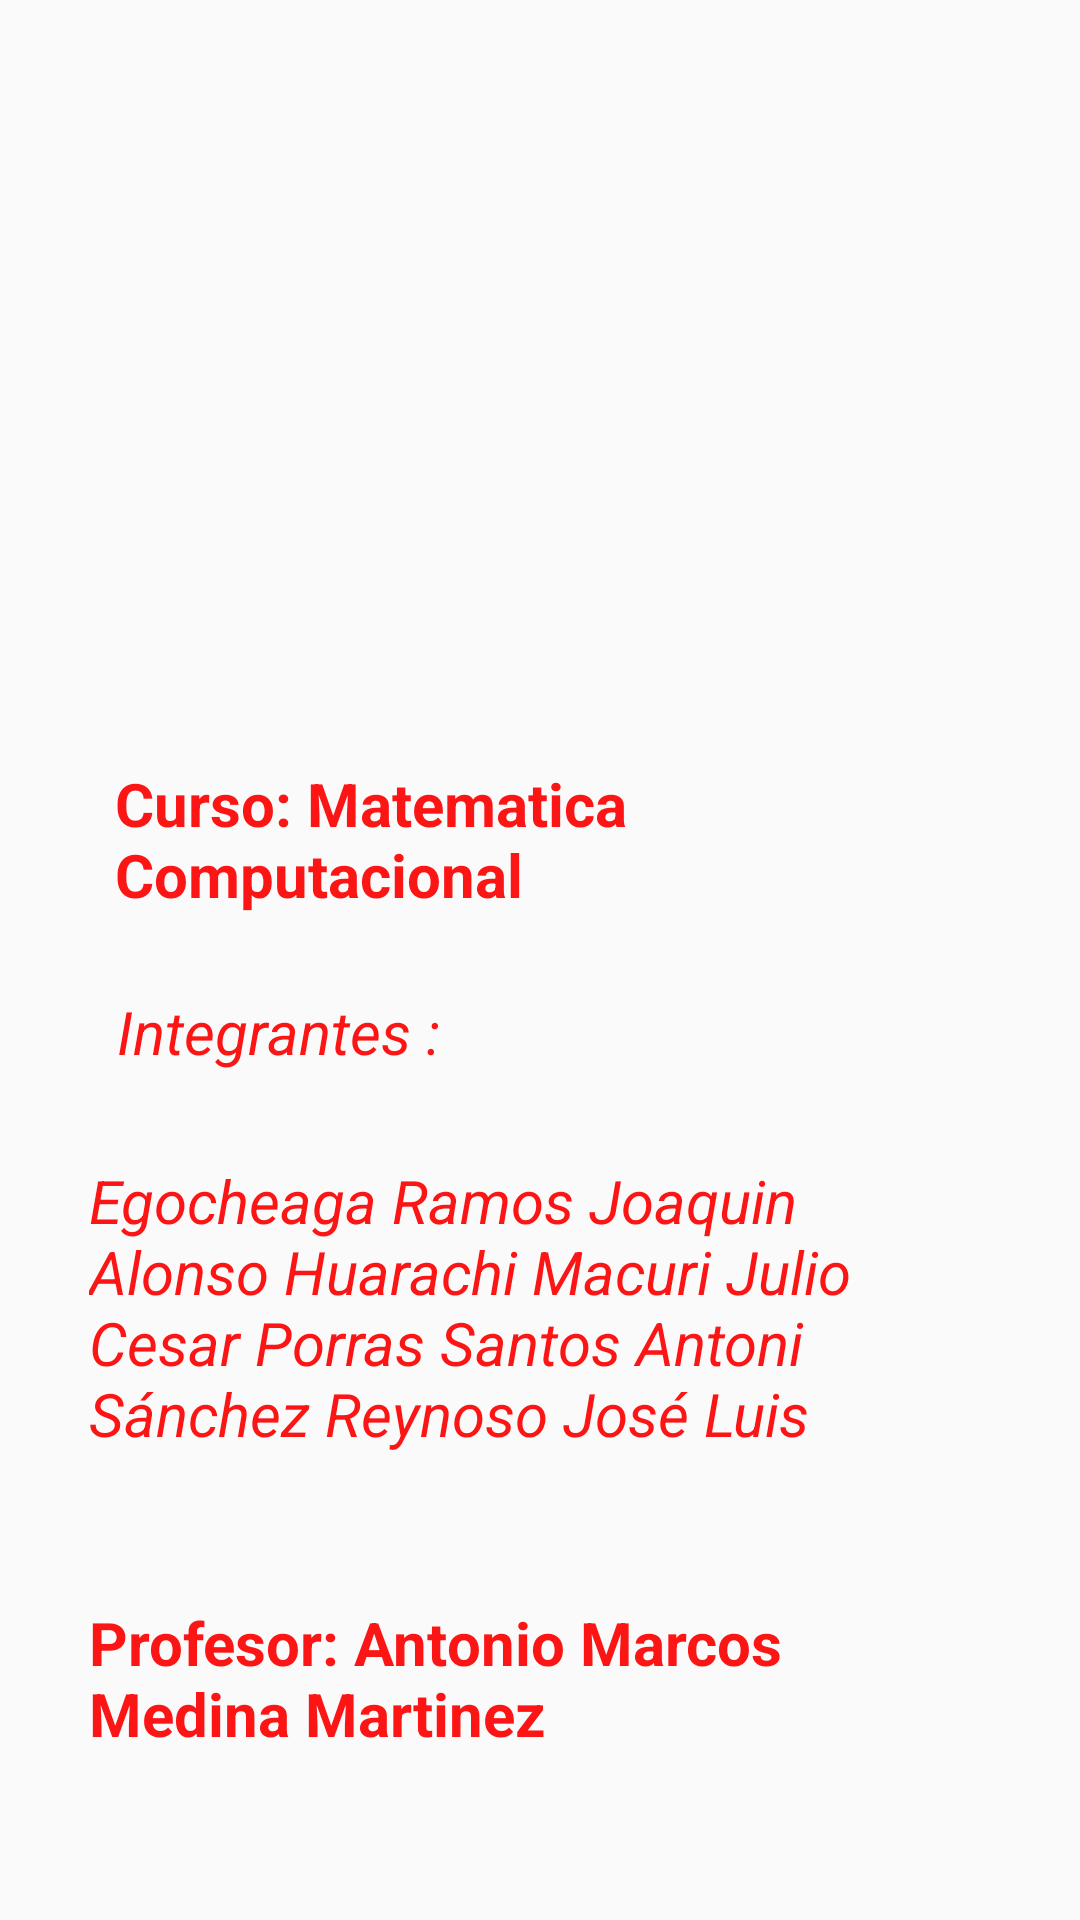

This screen was rendered from an Android layout file. Write that file and the resources it references.
<!-- AndroidManifest.xml: application theme AppTheme -->
<!-- res/layout/activity_presentacion.xml -->
<?xml version="1.0" encoding="utf-8"?>
<android.support.constraint.ConstraintLayout xmlns:android="http://schemas.android.com/apk/res/android"
    xmlns:app="http://schemas.android.com/apk/res-auto"
    xmlns:tools="http://schemas.android.com/tools"
    android:layout_width="match_parent"
    android:layout_height="match_parent"
    tools:context=".Presentacion">

    <ImageView
        android:id="@+id/imageView"
        android:layout_width="239dp"
        android:layout_height="229dp"
        android:layout_marginBottom="8dp"
        android:layout_marginEnd="8dp"
        android:layout_marginLeft="8dp"
        android:layout_marginRight="8dp"
        android:layout_marginStart="8dp"
        app:layout_constraintBottom_toBottomOf="parent"
        app:layout_constraintEnd_toEndOf="parent"
        app:layout_constraintHorizontal_bias="0.503"
        app:layout_constraintStart_toStartOf="parent"
        app:layout_constraintTop_toTopOf="parent"
        app:layout_constraintVertical_bias="0.0"
        app:srcCompat="@drawable/upc_logo_transparente" />

    <TextView
        android:id="@+id/textView1"
        android:layout_width="204dp"
        android:layout_height="60dp"
        android:layout_marginBottom="8dp"
        android:layout_marginEnd="8dp"
        android:layout_marginLeft="8dp"
        android:layout_marginRight="8dp"
        android:layout_marginStart="5dp"
        android:layout_marginTop="8dp"
        android:text="Curso: Matematica Computacional "
        android:textColor="#fc1515"
        android:textSize="20dp"
        android:textStyle="bold"
        app:layout_constraintBottom_toBottomOf="parent"
        app:layout_constraintEnd_toEndOf="parent"
        app:layout_constraintHorizontal_bias="0.217"
        app:layout_constraintStart_toStartOf="parent"
        app:layout_constraintTop_toTopOf="parent"
        app:layout_constraintVertical_bias="0.437" />


    <TextView
        android:id="@+id/textView2"
        android:layout_width="201dp"
        android:layout_height="43dp"
        android:layout_marginBottom="8dp"
        android:layout_marginEnd="8dp"
        android:layout_marginLeft="8dp"
        android:layout_marginRight="8dp"
        android:layout_marginStart="5dp"
        android:layout_marginTop="8dp"
        android:text="Integrantes : "
        android:textColor="#fc1515"
        android:textSize="20dp"
        android:textStyle="italic"
        app:layout_constraintBottom_toBottomOf="parent"
        app:layout_constraintEnd_toEndOf="parent"
        app:layout_constraintHorizontal_bias="0.217"
        app:layout_constraintStart_toStartOf="parent"
        app:layout_constraintTop_toTopOf="parent"
        app:layout_constraintVertical_bias="0.555" />

    <TextView
        android:id="@+id/textView3"
        android:layout_width="301dp"
        android:layout_height="98dp"
        android:layout_marginBottom="8dp"
        android:layout_marginEnd="8dp"
        android:layout_marginLeft="8dp"
        android:layout_marginRight="8dp"
        android:layout_marginStart="8dp"
        android:layout_marginTop="8dp"
        android:text="Egocheaga Ramos Joaquin Alonso Huarachi Macuri Julio Cesar Porras Santos Antoni                      Sánchez Reynoso José Luis  "
        android:textColor="#fc1515"
        android:textSize="20dp"
        android:textStyle="italic"
        app:layout_constraintBottom_toBottomOf="parent"
        app:layout_constraintEnd_toEndOf="parent"
        app:layout_constraintHorizontal_bias="0.507"
        app:layout_constraintStart_toStartOf="parent"
        app:layout_constraintTop_toTopOf="parent"
        app:layout_constraintVertical_bias="0.72" />


    <TextView
        android:id="@+id/textView4"
        android:layout_width="301dp"
        android:layout_height="98dp"
        android:layout_marginBottom="8dp"
        android:layout_marginEnd="8dp"
        android:layout_marginLeft="8dp"
        android:layout_marginRight="8dp"
        android:layout_marginStart="8dp"
        android:layout_marginTop="8dp"
        android:text="Profesor: Antonio Marcos  Medina Martinez"
        android:textColor="#fc1515"
        android:textSize="20dp"
        android:textStyle="bold"
        app:layout_constraintBottom_toBottomOf="parent"
        app:layout_constraintEnd_toEndOf="parent"
        app:layout_constraintHorizontal_bias="0.507"
        app:layout_constraintStart_toStartOf="parent"
        app:layout_constraintTop_toTopOf="parent"
        app:layout_constraintVertical_bias="1.0" />


</android.support.constraint.ConstraintLayout>
<!-- resources referenced by this layout -->
<resources>
  <style name="AppTheme" parent="Theme.AppCompat.Light.DarkActionBar">
          
          <item name="colorPrimary">@color/colorPrimary</item>
          <item name="colorPrimaryDark">@color/colorPrimaryDark</item>
          <item name="colorAccent">@color/colorAccent</item>
      </style>
  <color name="colorPrimary">#ffbf01</color>
  <color name="colorPrimaryDark">#ffd310</color>
  <color name="colorAccent">#FF4081</color>
</resources>
